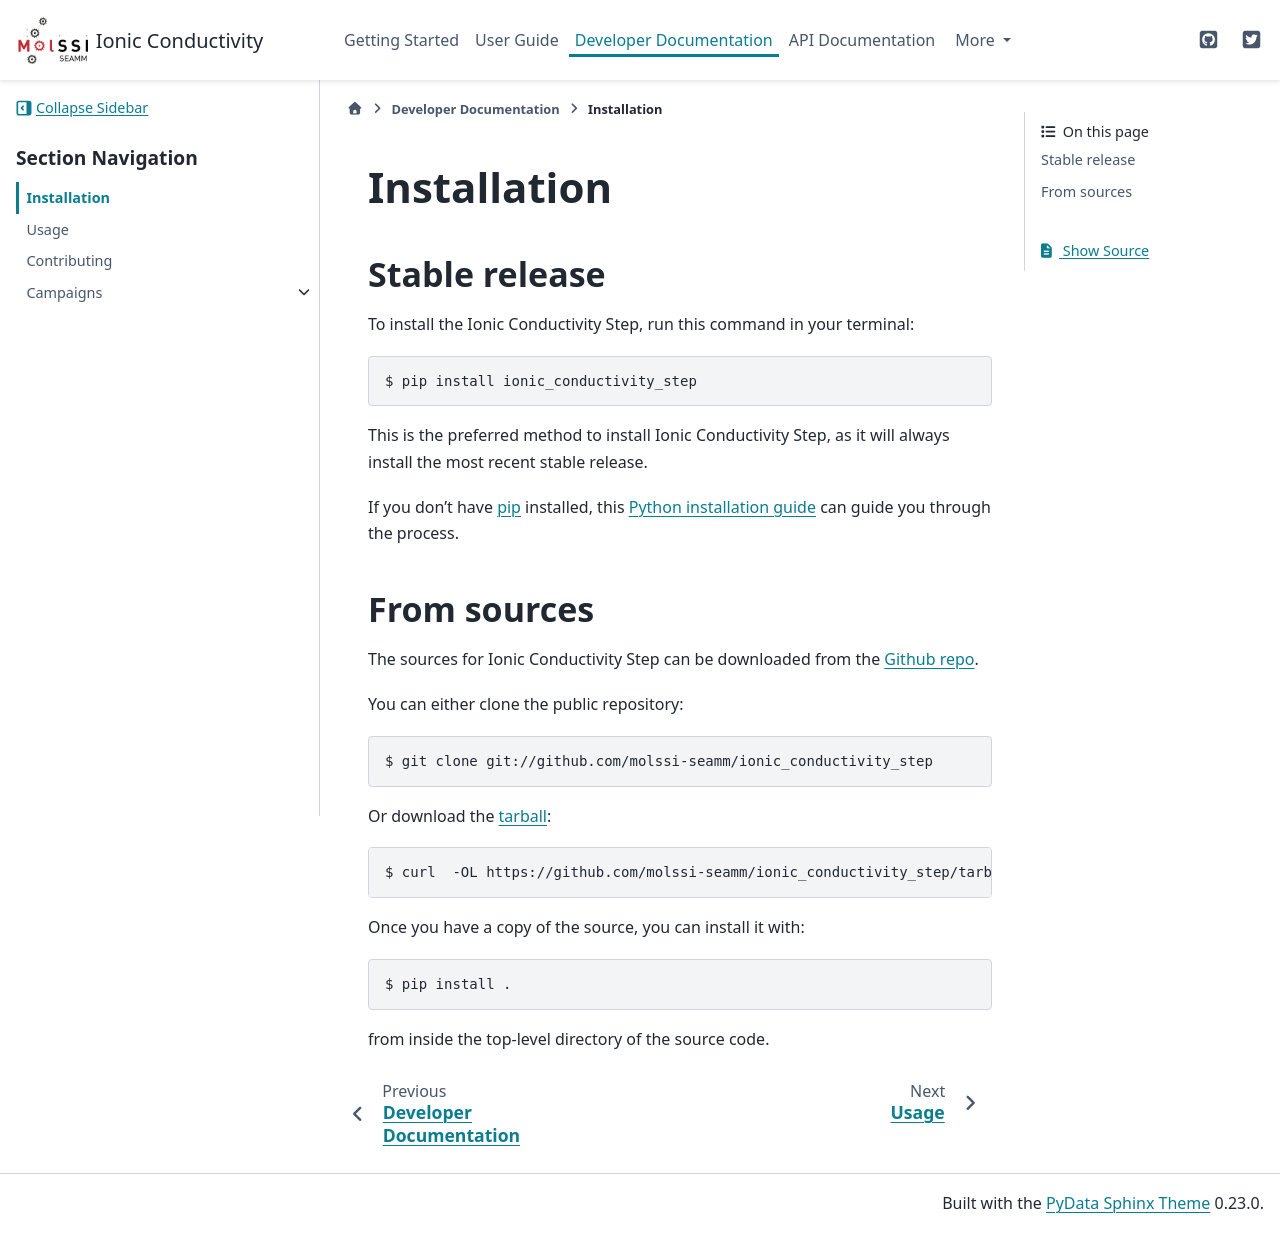

repository: molssi-seamm/ionic_conductivity_step · page: developer_guide/installation.html · generator: sphinx

.. highlight:: shell

============
Installation
============


Stable release
--------------

To install the Ionic Conductivity Step, run this command in your terminal:

.. code-block:: console

    $ pip install ionic_conductivity_step

This is the preferred method to install Ionic Conductivity Step, as it will always
install the most recent stable release.

If you don't have `pip`_ installed, this `Python installation guide`_ can guide
you through the process.

.. _pip: https://pip.pypa.io
.. _Python installation guide: http://docs.python-guide.org/en/latest/starting/installation/


From sources
------------

The sources for Ionic Conductivity Step can be downloaded from the `Github repo`_.

You can either clone the public repository:

.. code-block:: console

    $ git clone git://github.com/molssi-seamm/ionic_conductivity_step

Or download the `tarball`_:

.. code-block:: console

    $ curl  -OL https://github.com/molssi-seamm/ionic_conductivity_step/tarball/master

Once you have a copy of the source, you can install it with:

.. code-block:: console

    $ pip install .

from inside the top-level directory of the source code.    


.. _Github repo: https://github.com/molssi-seamm/ionic_conductivity_step
.. _tarball: https://github.com/molssi-seamm/ionic_conductivity_step/tarball/master
